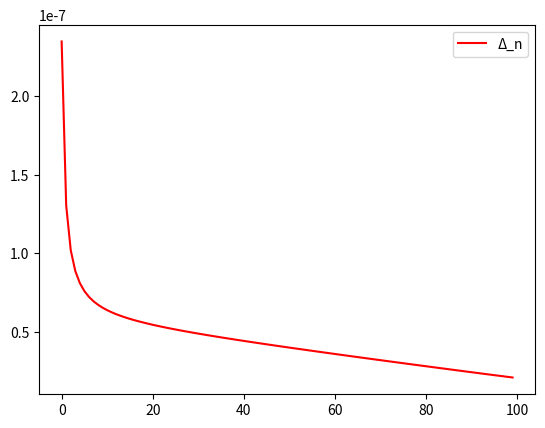

Recreate this plot in Python.
import numpy as np 
import matplotlib.pyplot as plt

# constants
# length of each dimension of the Taurus 
N = 64
# transition probability 
p = np.sqrt(1/2)
iteration_count = 100

# stationary distribution 
stat_dist = np.array([1/(N**2)]*(N**2))
initial_dist = np.array([2/N**2]*int(N**2/2))
initial_dist = np.append(initial_dist, np.zeros(int(N**2/2)))
#random_array = np.random.rand(N**2)
# normalize so it's a distribution
#initial_dist = random_array / np.linalg.norm(random_array)
print(np.linalg.norm(initial_dist))
# spectral gap upper bound (only valid if p=0.5)
upper_bounds = [np.sqrt(N)/2 * np.exp(-(np.pi**2) * n / (2 * N**2)) for n in range(iteration_count)]

# helper functions:
# input: index
# output: index modulo N (x), index // N (y)
def decode_index(idx):
    return idx % N, idx//N

def encode_index(x, y):
    return x + N*y

# transition matrix construction
transition_matrix = np.zeros((N**2, N**2))
for node in range(N**2):
    x_1, y_1 = decode_index(node)
    x_2 = (x_1 + 1) % N
    y_2 = (y_1 + 1) % N

    right_node = encode_index(x_2, y_1)
    up_node = encode_index(x_1, y_2)

    transition_matrix[node][right_node] = p
    transition_matrix[node][up_node] = 1-p

# plotting tools
x = np.array(range(iteration_count))

# simulate chain 
def simulate_chain(dist, P, iterations):
    y = np.array([])
    dist_sum = dist
    # matrix where each row corresponds to the empirical mean vector  
    dist_emp_avg = np.empty([iteration_count, N**2])
    dist_emp_avg[0] = np.array([dist_sum])

    # running the chain
    for i in range(iterations):
        dist = P.dot(dist)
        dist_sum += dist 
        dist_emp_avg[i] = np.array([dist_sum/(i+1)])
        y = np.append(y, d_TV(dist, stat_dist))
        print(dist)
    return dist, y, dist_emp_avg

# check total variation distance
def d_TV(curr, stat_dist):
    return 0.5 * np.sum(np.abs(curr - stat_dist))

final_dist, y, dist_emp_avg = simulate_chain(initial_dist, transition_matrix, iteration_count)
empirical_variance = np.array([])

for distribution in dist_emp_avg:
    #print(np.var(distribution))
    empirical_variance = np.append(empirical_variance, np.var(distribution))

#plt.plot(x, y, c="r", label="Total variation distance")
plt.plot(x, empirical_variance, c="r", label="Δ_n")
#plt.plot(x, upper_bounds, label="Upper bound")
plt.legend()
plt.savefig("graphs\in")
plt.show()
